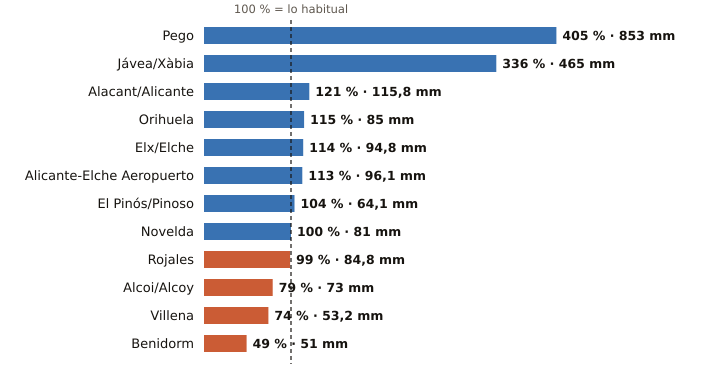

The table this chart was drawn from, first rows:
estacion, provincia, indicativo, mm_otono, referencia_mm, pct, periodo_referencia, hasta, hora
Pego, Alicante, 8057C, 853.0, 210.4, 405, 2011-2025, 2026-11-11, 16
Jávea/Xàbia, Alicante, 8050X, 465.0, 138.4, 336, 1997-2025, 2026-11-11, 20
Alacant/Alicante, Alicante, 8025, 115.8, 95.8, 121, 1991-2020, 2026-11-11, 20
Orihuela, Alicante, 7244X, 85.0, 73.8, 115, 2008-2025, 2026-11-11, 19
Elx/Elche, Alicante, 8018X, 94.8, 82.8, 114, 2008-2025, 2026-11-11, 17
Alicante-Elche Aeropuerto, Alicante, 8019, 96.1, 85.2, 113, 1991-2020, 2026-11-11, 20
El Pinós/Pinoso, Alicante, 7247X, 64.1, 61.4, 104, 2004-2025, 2026-11-11, 20
Novelda, Alicante, 8013X, 81.0, 80.8, 100, 2008-2025, 2026-11-11, 17
Rojales, Alicante, 7261X, 84.8, 85.7, 99, 1991-2020, 2026-11-11, 19
Alcoi/Alcoy, Alicante, 8059C, 73.0, 92.7, 79, 2009-2025, 2026-11-11, 20
Villena, Alicante, 8008Y, 53.2, 72.2, 74, 2006-2025, 2026-11-11, 19
Benidorm, Alicante, 8036Y, 51.0, 103.2, 49, 2006-2025, 2026-11-11, 19
